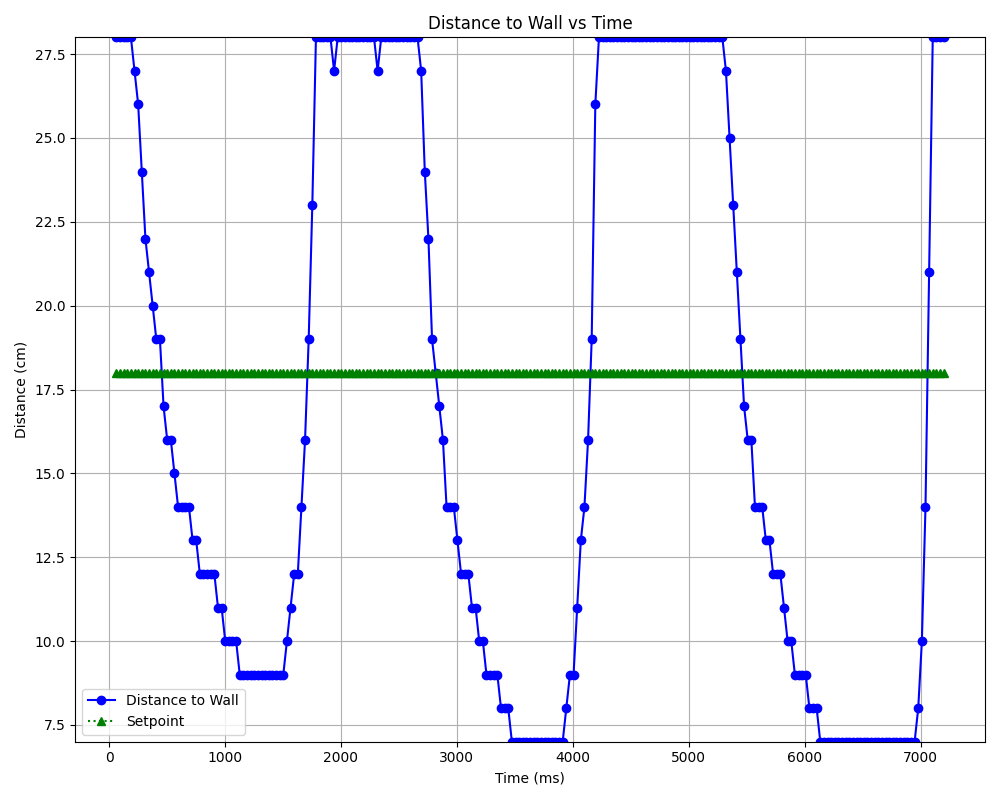

Data behind this chart, as committed beside it:
Wall Distance (cm), Setpoint (cm), Time (ms)
28, 18, 62.6
28, 18, 93.9
28, 18, 125.2
28, 18, 156.5
28, 18, 187.8
27, 18, 219.1
26, 18, 250.4
24, 18, 281.7
22, 18, 313
21, 18, 344.3
20, 18, 375.6
19, 18, 406.9
19, 18, 438.2
17, 18, 469.5
16, 18, 500.8
16, 18, 532.1
15, 18, 563.4
14, 18, 594.7
14, 18, 626.0
14, 18, 657.3
14, 18, 688.6
13, 18, 719.9
13, 18, 751.2
12, 18, 782.5
12, 18, 813.8
12, 18, 845.1
12, 18, 876.4
12, 18, 907.7
11, 18, 939
11, 18, 970.3
10, 18, 1002
10, 18, 1033
10, 18, 1064
10, 18, 1095
9, 18, 1127
9, 18, 1158
9, 18, 1189
9, 18, 1221
9, 18, 1252
9, 18, 1283
9, 18, 1315
9, 18, 1346
9, 18, 1377
9, 18, 1408
9, 18, 1440
9, 18, 1471
9, 18, 1502
10, 18, 1534
11, 18, 1565
12, 18, 1596
12, 18, 1628
14, 18, 1659
16, 18, 1690
19, 18, 1721
23, 18, 1753
28, 18, 1784
28, 18, 1815
28, 18, 1847
28, 18, 1878
28, 18, 1909
... 169 more rows
